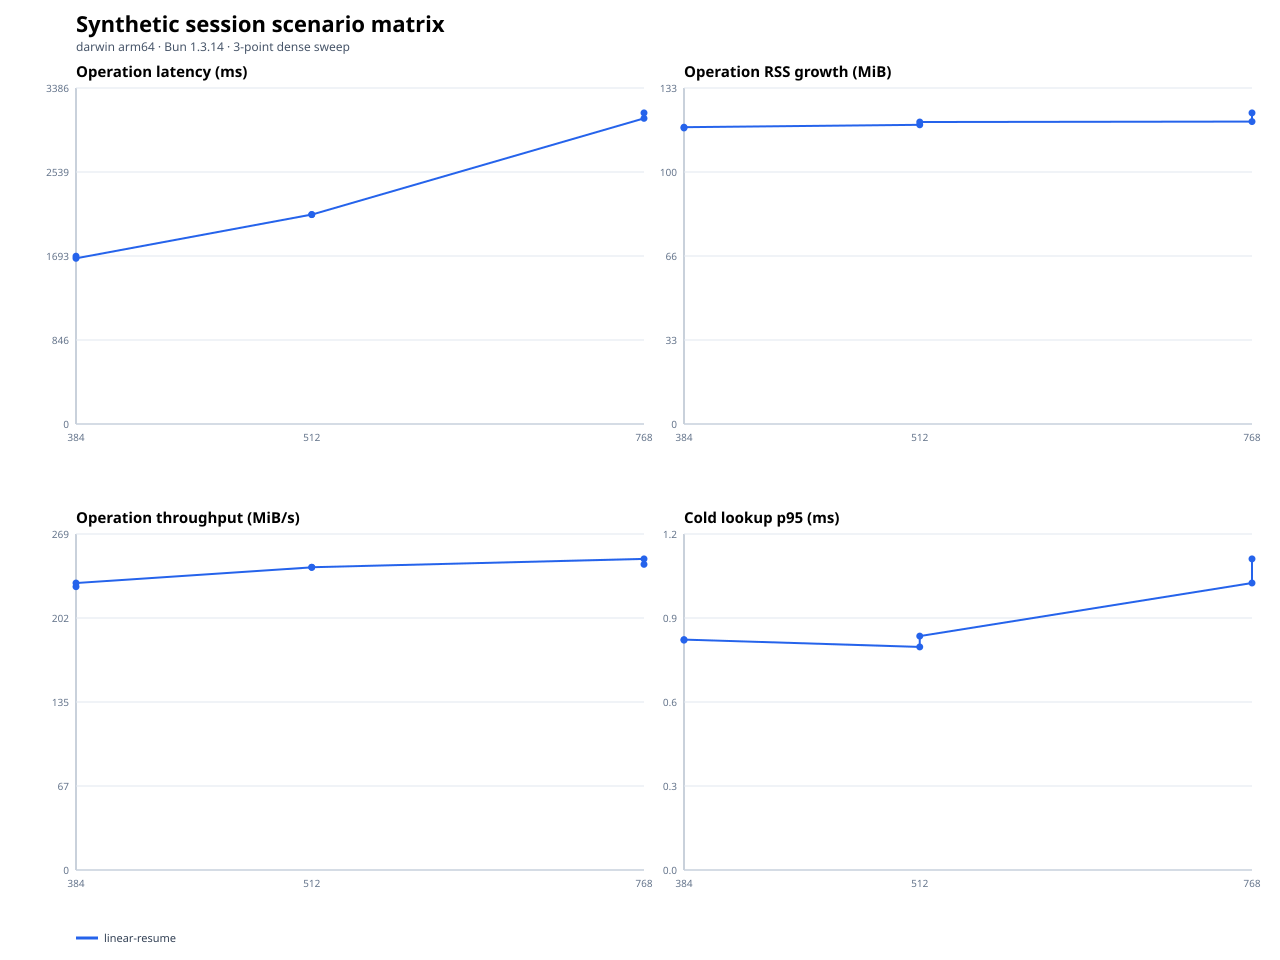

The data file committed next to this chart (first rows):
scenario, operationClass, sessionMemoryMode, gcStrategy, secondaryArtifacts, repetitions, repetitionIndex, targetMiB, status, fileCount, entryCount, generationMs, firstOpenMs, exactAuthenticatedReopenMs, transcriptAheadReopenMs, repeatedLifecycleMs, firstOpenP95Ms, throughputMiBPerSecond, operationRssGrowthMiB, firstOpenRssGrowthMiB, lookupRssGrowthMiB, teardownRssGrowthMiB, maxRssMiB, phaseEvidenceJson
linear-resume, raw-cold-first-open, enabled, current, current, 1, 0, 384, ok, 1, 1536, 146.6, 1691, , , , 1691, 227.1, 117.1, 117.1, 0.09375, 117.2, 329, {"descriptorSecurityPreflight":{"elapsed…
linear-resume, raw-cold-first-open, enabled, current, current, 1, 1, 384, ok, 1, 1536, 133.4, 1669, , , , 1669, 230, 117.4, 117.4, 0.1094, 117.7, 340.6, {"descriptorSecurityPreflight":{"elapsed…
linear-resume, raw-cold-first-open, enabled, current, current, 1, 0, 512, ok, 1, 2047, 172.5, 2111, , , , 2110, 242.6, 118.3, 118.3, 0.07812, 118.5, 353.8, {"descriptorSecurityPreflight":{"elapsed…
linear-resume, raw-cold-first-open, enabled, current, current, 1, 1, 512, ok, 1, 2047, 173.9, 2110, , , , 2110, 242.7, 119.4, 119.4, 0.07812, 119.5, 362.4, {"descriptorSecurityPreflight":{"elapsed…
linear-resume, raw-cold-first-open, enabled, current, current, 1, 0, 768, ok, 1, 3071, 240, 3080, , , , 3080, 249.4, 119.6, 119.6, 0.07812, 119.9, 389, {"descriptorSecurityPreflight":{"elapsed…
linear-resume, raw-cold-first-open, enabled, current, current, 1, 1, 768, ok, 1, 3071, 262.9, 3135, , , , 3135, 245, 123, 123, 0.04688, 123.3, 389.2, {"descriptorSecurityPreflight":{"elapsed…
